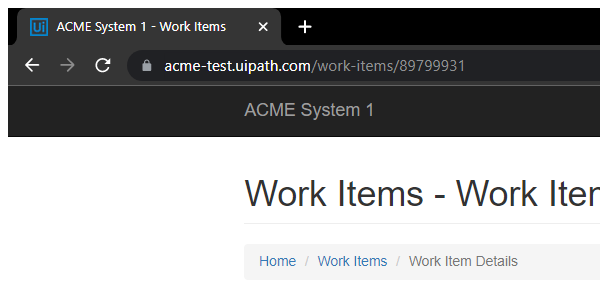
Task: Robotic Enterprise Framework
Workflow: System1_ExtracteClintInformation

Step 1: Attach Browser - Work Item Details Page in window 'ACME System 1 - Work Items' (chrome.exe)

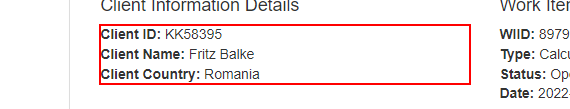
Step 2: get-text from the paragraph